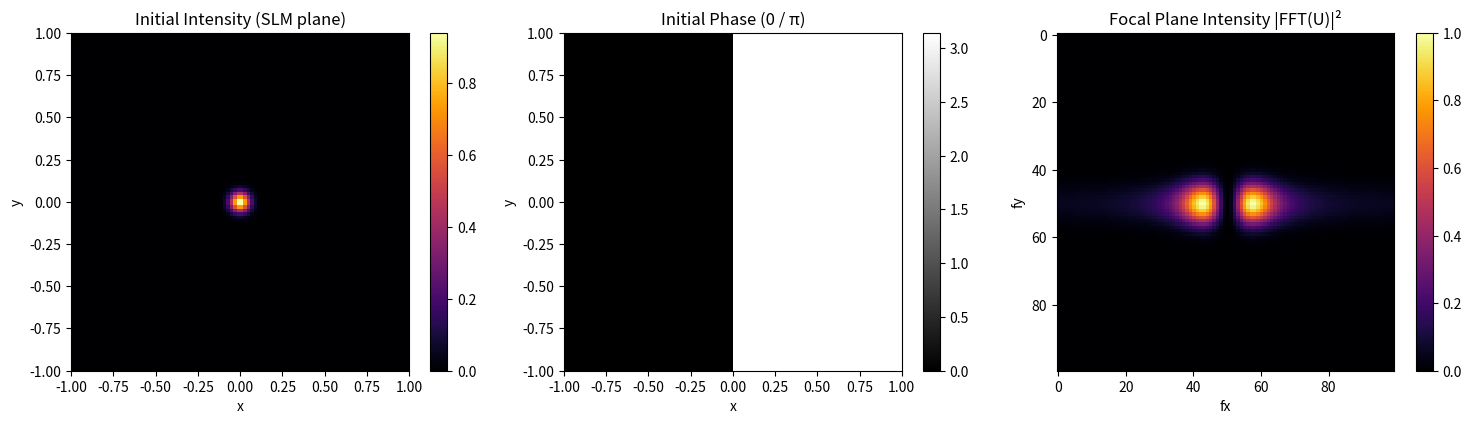

The matplotlib source for this figure:
import numpy as np
import matplotlib.pyplot as plt

# -------------------------------------------------
# Parameters
# -------------------------------------------------
N = 100
L = 2.0
w0 = 0.08
A = 1.0

# -------------------------------------------------
# Spatial grid
# -------------------------------------------------
x = np.linspace(-L/2, L/2, N)
y = np.linspace(-L/2, L/2, N)
X, Y = np.meshgrid(x, y)

# -------------------------------------------------
# Initial Gaussian amplitude and intensity
# -------------------------------------------------
amplitude = A * np.exp(-(X**2 + Y**2) / (w0**2))
intensity_in = amplitude**2
#print("Intenisty=",intensity_in)
print(np.shape(intensity_in))
# -------------------------------------------------
# Initial phase: left = 0, right = π
# -------------------------------------------------
binary_mask = np.zeros((N, N))
binary_mask[:, N//2:] = 1   # or any pattern you want

phase = np.pi * binary_mask
# -------------------------------------------------
# Complex field at SLM plane
# -------------------------------------------------
U = amplitude * np.exp(1j * phase)

# -------------------------------------------------
# Fourier transform (focal plane)
# -------------------------------------------------
U_f = np.fft.fftshift(np.fft.fft2(np.fft.ifftshift(U)))
intensity_out = np.abs(U_f)**2
intensity_out /= intensity_out.max()   # normalize

# -------------------------------------------------
# Plot: 3 subplots
# -------------------------------------------------
fig, ax = plt.subplots(1, 3, figsize=(15, 4))

# (1) Initial intensity
im0 = ax[0].imshow(
    intensity_in,
    extent=[-L/2, L/2, -L/2, L/2],
    cmap="inferno"
)
ax[0].set_title("Initial Intensity (SLM plane)")
ax[0].set_xlabel("x")
ax[0].set_ylabel("y")
plt.colorbar(im0, ax=ax[0])

# (2) Initial phase
im1 = ax[1].imshow(
    phase,
    extent=[-L/2, L/2, -L/2, L/2],
    cmap="gray"
)
ax[1].set_title("Initial Phase (0 / π)")
ax[1].set_xlabel("x")
ax[1].set_ylabel("y")
plt.colorbar(im1, ax=ax[1])

# (3) Focal plane intensity
im2 = ax[2].imshow(
    intensity_out,
    cmap="inferno"
)
ax[2].set_title("Focal Plane Intensity |FFT(U)|²")
ax[2].set_xlabel("fx")
ax[2].set_ylabel("fy")
plt.colorbar(im2, ax=ax[2])

plt.tight_layout()
plt.show()

print(np.shape(intensity_out))



